Image classification data set "data_combined" (ruibiaoo/Adversarial-CV-Speed-Limit-Sign on GitHub). Class labels (7): 10 mph speed limit, 20 mph speed limit, 30 mph speed limit, 40 mph speed limit, 50 mph speed limit, 60 mph speed limit, 70 mph speed limit.

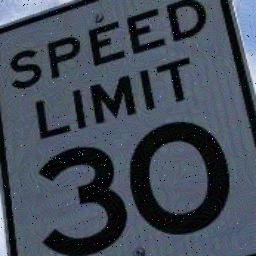
Label: 30 mph speed limit

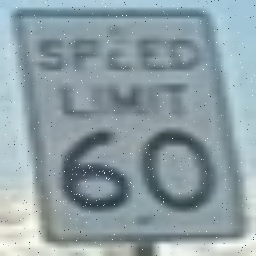
Label: 60 mph speed limit

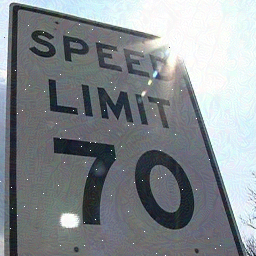
Label: 70 mph speed limit

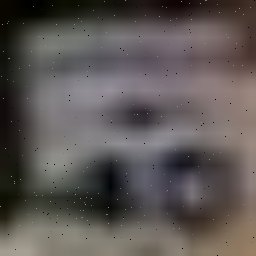
Label: 40 mph speed limit

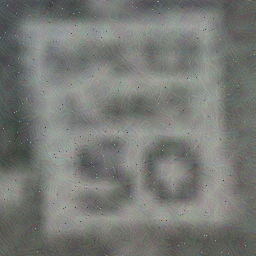
Label: 50 mph speed limit

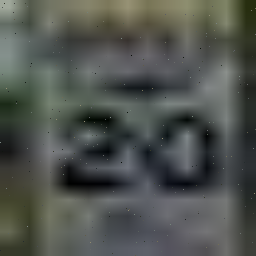
Label: 20 mph speed limit
